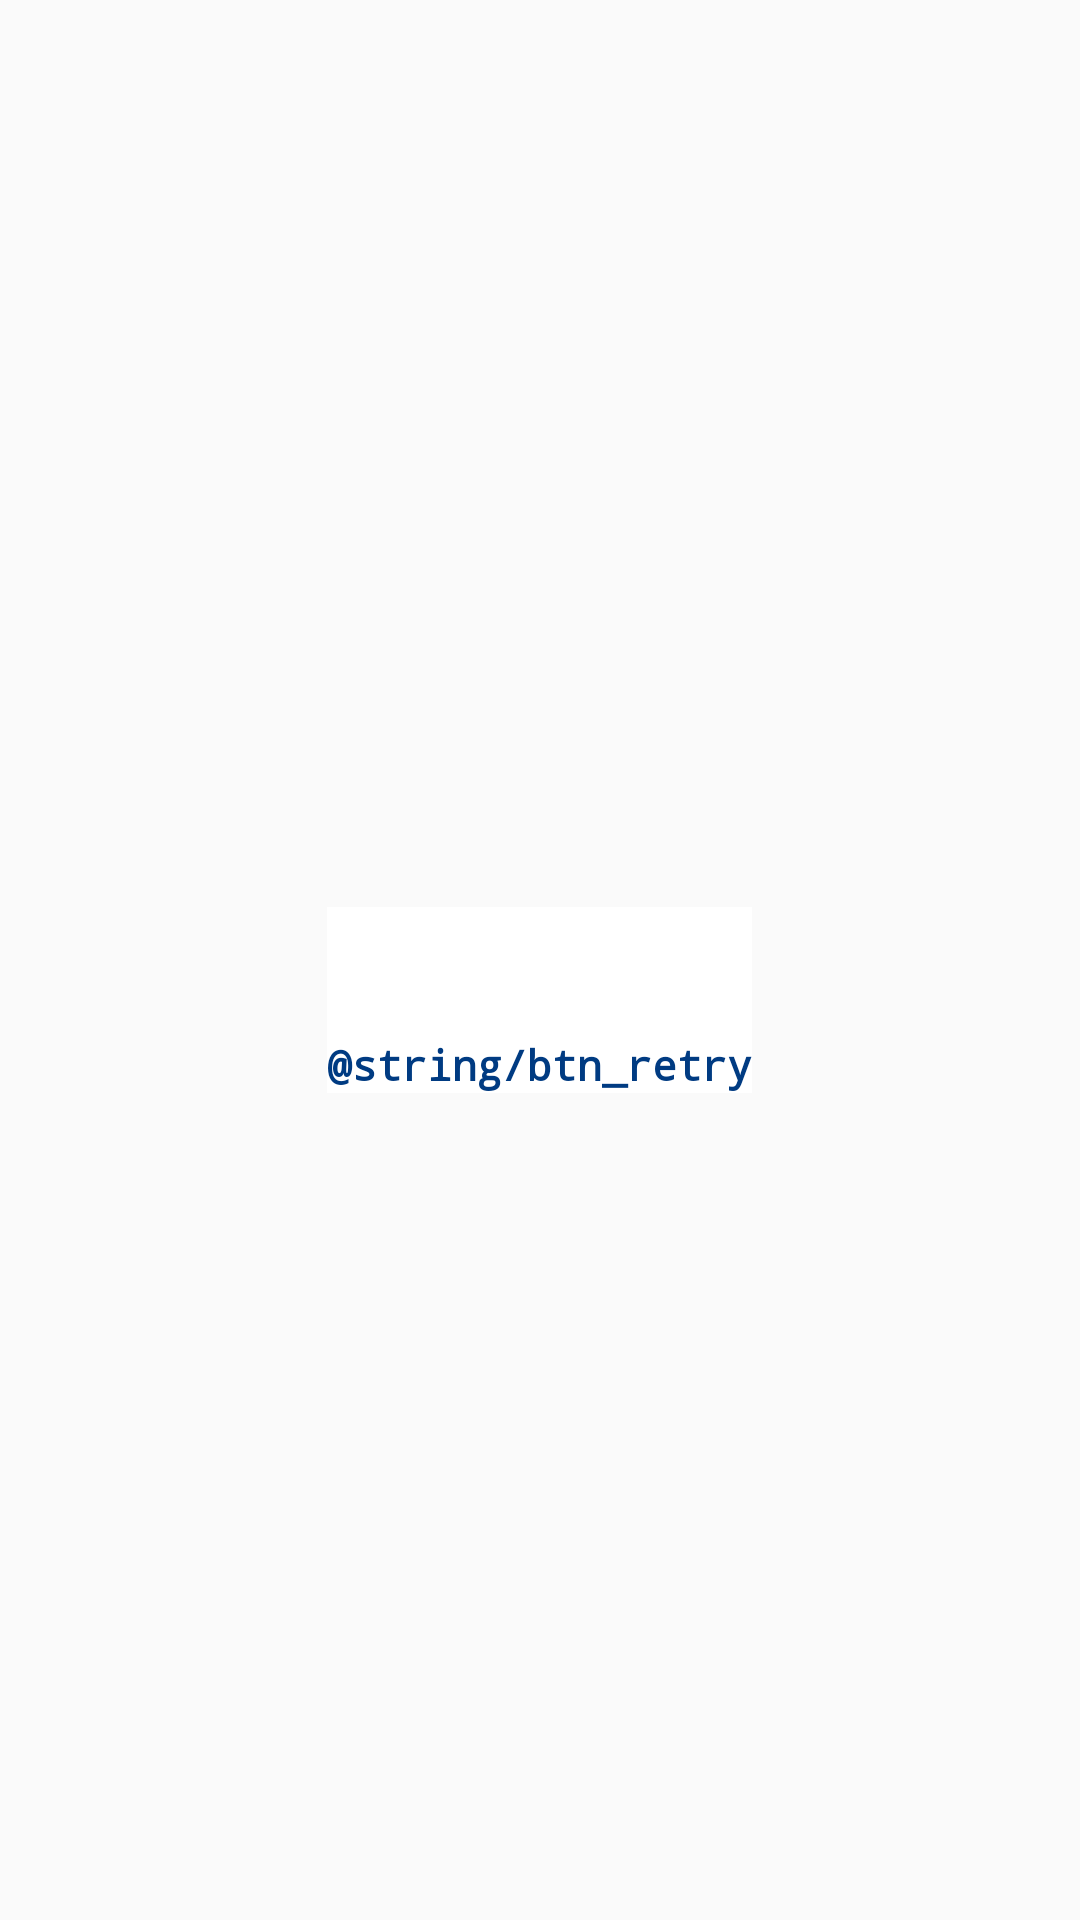

Here is an Android app screen rendered from its layout file. Give the layout XML and the strings, colors and styles it references.
<!-- AndroidManifest.xml: application theme AppTheme -->
<!-- res/layout/layout_custom.xml -->
<?xml version="1.0" encoding="utf-8"?>
<LinearLayout xmlns:android="http://schemas.android.com/apk/res/android"
    android:layout_width="match_parent"
    android:layout_height="match_parent"
    android:gravity="center"
    android:orientation="vertical">

    <TextView
        android:id="@+id/tvLayoutMessage"
        android:layout_width="wrap_content"
        android:layout_height="wrap_content"
        android:textSize="20sp"
        android:gravity="center"
        android:textStyle="bold"
        android:typeface="monospace" />

    <LinearLayout
        android:id="@+id/imvBtnLayoutRetry"
        android:layout_width="wrap_content"
        android:layout_height="wrap_content"
        android:background="@drawable/list_selector"
        android:gravity="center"
        android:clickable="true"
        android:focusable="true"
        android:orientation="vertical">

        <ImageView
            android:layout_width="35dp"
            android:layout_height="35dp"
            android:layout_marginTop="8dp"
            android:background="@drawable/ic_retry"
            android:contentDescription="@string/app_name" />

        <TextView
            android:layout_width="wrap_content"
            android:layout_height="wrap_content"
            android:text="@string/btn_retry"
            android:textColor="@color/colorPrimary"
            android:textAlignment="center"
            android:typeface="monospace"
            android:textStyle="bold" />
    </LinearLayout>
</LinearLayout>
<!-- resources referenced by this layout -->
<resources>
  <color name="colorPrimary">#003b82</color>
  <!-- drawable list_selector (drawable) -->
  <?xml version="1.0" encoding="utf-8"?>
  <selector xmlns:android="http://schemas.android.com/apk/res/android">
      <item android:state_pressed="true">
          <shape>
              <solid android:color="@color/colorPrimary" />
          </shape>
      </item>
  
      <item android:state_pressed="false">
          <shape>
              <solid android:color="@android:color/white" />
          </shape>
      </item>
  </selector>
  <string name="app_name">Vogo Image</string>
  <style name="AppTheme" parent="Theme.AppCompat.Light.NoActionBar">
          
          <item name="colorPrimary">@color/colorPrimary</item>
          <item name="colorPrimaryDark">@color/colorPrimaryDark</item>
      </style>
  <color name="colorPrimaryDark">#003b82</color>
</resources>
